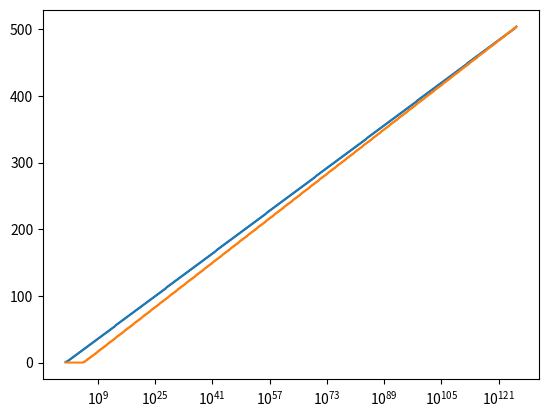

Generate this figure with matplotlib:
import matplotlib.pyplot as plt
import numpy as np
import math

s = 1e5
m = 125


def current_log(x):
    return np.floor(500 / m * np.log10([1 + i for i in x]))


def delayed_log(y):
    if y < s:
        return 0
    else:
        return np.floor(500/(m-np.log10(s)) * np.log10(1+y/s))


x = np.linspace(0, 126, 1000)
x = [10**i for i in x]
plt.semilogx(x, current_log(x))
plt.semilogx(x, [delayed_log(y) for y in x])
plt.show()


